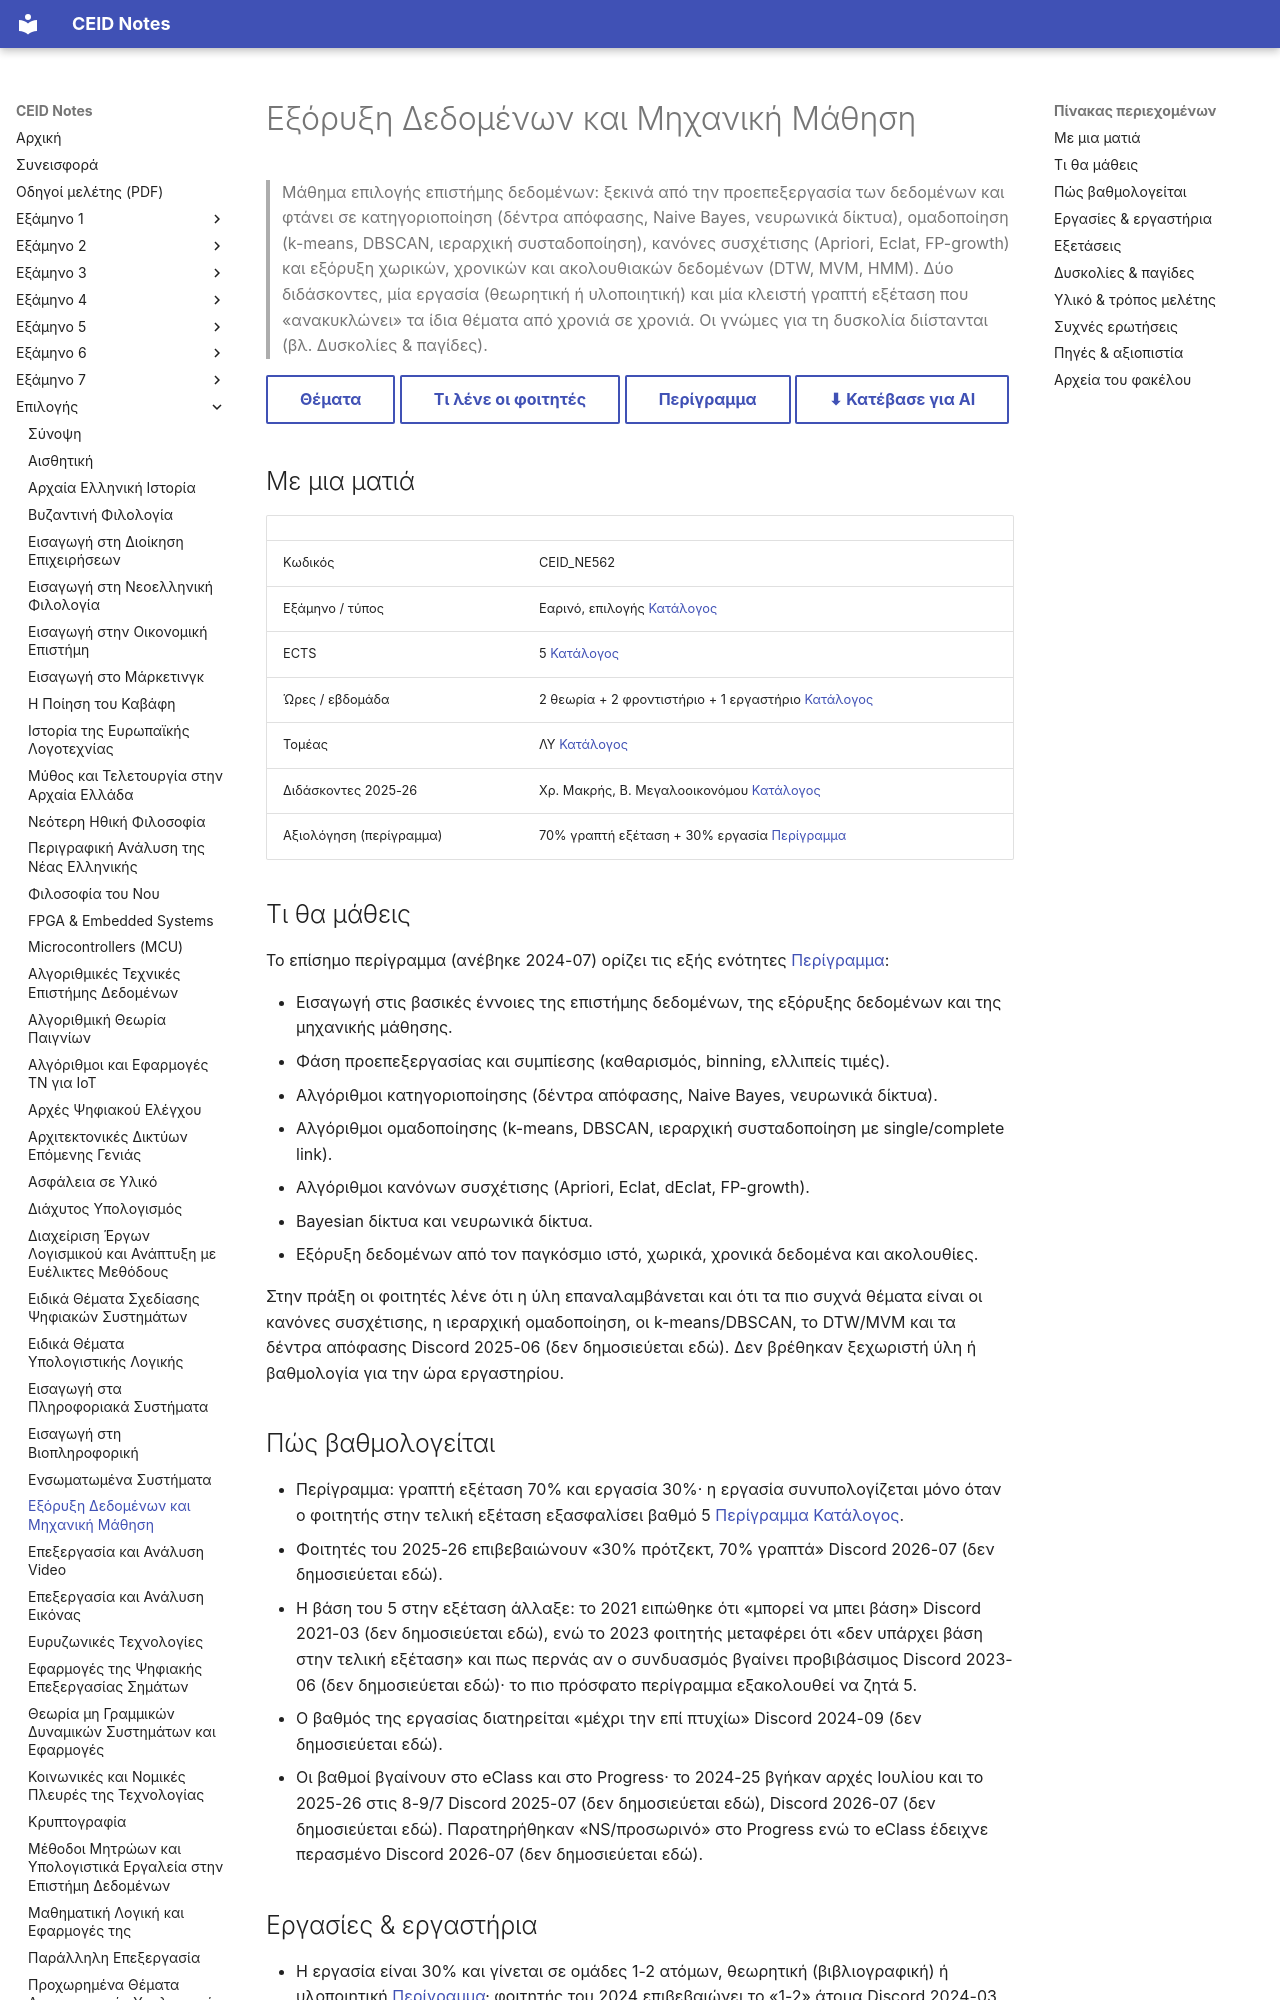

repository: kdngiorgos/ceid-notes · page: Electives (Μαθήματα Επιλογής)/Εαρινά (Spring)/Εξόρυξη Δεδομένων και Μηχανική Μάθηση - CEID_NE562/index.html · generator: mkdocs

---
code: CEID_NE562
title: "Εξόρυξη Δεδομένων και Μηχανική Μάθηση"
category: elective
code_aliases: [CEID_ΝΕ562, NE562, "ΝΕ562"]
season: spring
ects: 5
hours: {theory: 2, tutorial: 2, lab: 1}
sector: ΛΥ
instructors_2025_26: ["Χρ. Μακρής", "Β. Μεγαλοοικονόμου"]
difficulty: null
grading_summary: "70% γραπτή εξέταση + 30% εργασία (θεωρητική ή υλοποιητική)· η εργασία μετρά μόνο αν στην τελική εξέταση ληφθεί ≥5 (περίγραμμα)"
exam_sessions: ["2017-06", "2020-09", "2021-06-a", "2021-06-b", "2021-09", "2022-06", "2023-02", "2023-06", "2024-06", "2025-06-a", "2025-06-b", "2026-06"]
sources: [../../../catalog/curriculum.md, catalog/outlines/CEID_NE562.md, "discord/ (13 περίοδοι, 2020-09 έως 2026-09)", eclass/, "Previous Exams/"]
last_reviewed: 2026-10-12
---
# Εξόρυξη Δεδομένων και Μηχανική Μάθηση

> Μάθημα επιλογής επιστήμης δεδομένων: ξεκινά από την προεπεξεργασία των δεδομένων και φτάνει σε κατηγοριοποίηση (δέντρα απόφασης, Naive Bayes, νευρωνικά δίκτυα), ομαδοποίηση (k-means, DBSCAN, ιεραρχική συσταδοποίηση), κανόνες συσχέτισης (Apriori, Eclat, FP-growth) και εξόρυξη χωρικών, χρονικών και ακολουθιακών δεδομένων (DTW, MVM, HMM). Δύο διδάσκοντες, μία εργασία (θεωρητική ή υλοποιητική) και μία κλειστή γραπτή εξέταση που «ανακυκλώνει» τα ίδια θέματα από χρονιά σε χρονιά. Οι γνώμες για τη δυσκολία διίστανται (βλ. Δυσκολίες & παγίδες).

[Θέματα](Previous%20Exams/README.md){ .md-button } [Τι λένε οι φοιτητές](#δυσκολίες--παγίδες){ .md-button } [Περίγραμμα](../../../catalog/outlines/CEID_NE562.md){ .md-button } [⬇ Κατέβασε για AI](../../../downloads/CEID_NE562.zip){ .md-button }


## Με μια ματιά

| | |
|---|---|
| Κωδικός | CEID_NE562 |
| Εξάμηνο / τύπος | Εαρινό, επιλογής [Κατάλογος](../../../catalog/curriculum.md) |
| ECTS | 5 [Κατάλογος](../../../catalog/curriculum.md) |
| Ώρες / εβδομάδα | 2 θεωρία + 2 φροντιστήριο + 1 εργαστήριο [Κατάλογος](../../../catalog/curriculum.md) |
| Τομέας | ΛΥ [Κατάλογος](../../../catalog/curriculum.md) |
| Διδάσκοντες 2025-26 | Χρ. Μακρής, Β. Μεγαλοοικονόμου [Κατάλογος](../../../catalog/curriculum.md) |
| Αξιολόγηση (περίγραμμα) | 70% γραπτή εξέταση + 30% εργασία [Περίγραμμα](https://www.ceid.upatras.gr/assets/2024/07/ceid_ne562_gr.pdf) |

## Τι θα μάθεις

Το επίσημο περίγραμμα (ανέβηκε 2024-07) ορίζει τις εξής ενότητες [Περίγραμμα](https://www.ceid.upatras.gr/assets/2024/07/ceid_ne562_gr.pdf):

- Εισαγωγή στις βασικές έννοιες της επιστήμης δεδομένων, της εξόρυξης δεδομένων και της μηχανικής μάθησης.
- Φάση προεπεξεργασίας και συμπίεσης (καθαρισμός, binning, ελλιπείς τιμές).
- Αλγόριθμοι κατηγοριοποίησης (δέντρα απόφασης, Naive Bayes, νευρωνικά δίκτυα).
- Αλγόριθμοι ομαδοποίησης (k-means, DBSCAN, ιεραρχική συσταδοποίηση με single/complete link).
- Αλγόριθμοι κανόνων συσχέτισης (Apriori, Eclat, dEclat, FP-growth).
- Bayesian δίκτυα και νευρωνικά δίκτυα.
- Εξόρυξη δεδομένων από τον παγκόσμιο ιστό, χωρικά, χρονικά δεδομένα και ακολουθίες.

Στην πράξη οι φοιτητές λένε ότι η ύλη επαναλαμβάνεται και ότι τα πιο συχνά θέματα είναι οι κανόνες συσχέτισης, η ιεραρχική ομαδοποίηση, οι k-means/DBSCAN, το DTW/MVM και τα δέντρα απόφασης Discord 2025-06 (δεν δημοσιεύεται εδώ). Δεν βρέθηκαν ξεχωριστή ύλη ή βαθμολογία για την ώρα εργαστηρίου.

## Πώς βαθμολογείται

- Περίγραμμα: γραπτή εξέταση 70% και εργασία 30%· η εργασία συνυπολογίζεται μόνο όταν ο φοιτητής στην τελική εξέταση εξασφαλίσει βαθμό 5 [Περίγραμμα](https://www.ceid.upatras.gr/assets/2024/07/ceid_ne562_gr.pdf) [Κατάλογος](../../../catalog/outlines/CEID_NE562.md).
- Φοιτητές του 2025-26 επιβεβαιώνουν «30% πρότζεκτ, 70% γραπτά» Discord 2026-07 (δεν δημοσιεύεται εδώ).
- Η βάση του 5 στην εξέταση άλλαξε: το 2021 ειπώθηκε ότι «μπορεί να μπει βάση» Discord 2021-03 (δεν δημοσιεύεται εδώ), ενώ το 2023 φοιτητής μεταφέρει ότι «δεν υπάρχει βάση στην τελική εξέταση» και πως περνάς αν ο συνδυασμός βγαίνει προβιβάσιμος Discord 2023-06 (δεν δημοσιεύεται εδώ)· το πιο πρόσφατο περίγραμμα εξακολουθεί να ζητά 5.
- Ο βαθμός της εργασίας διατηρείται «μέχρι την επί πτυχίω» Discord 2024-09 (δεν δημοσιεύεται εδώ).
- Οι βαθμοί βγαίνουν στο eClass και στο Progress· το 2024-25 βγήκαν αρχές Ιουλίου και το 2025-26 στις 8-9/7 Discord 2025-07 (δεν δημοσιεύεται εδώ), Discord 2026-07 (δεν δημοσιεύεται εδώ). Παρατηρήθηκαν «NS/προσωρινό» στο Progress ενώ το eClass έδειχνε περασμένο Discord 2026-07 (δεν δημοσιεύεται εδώ).
